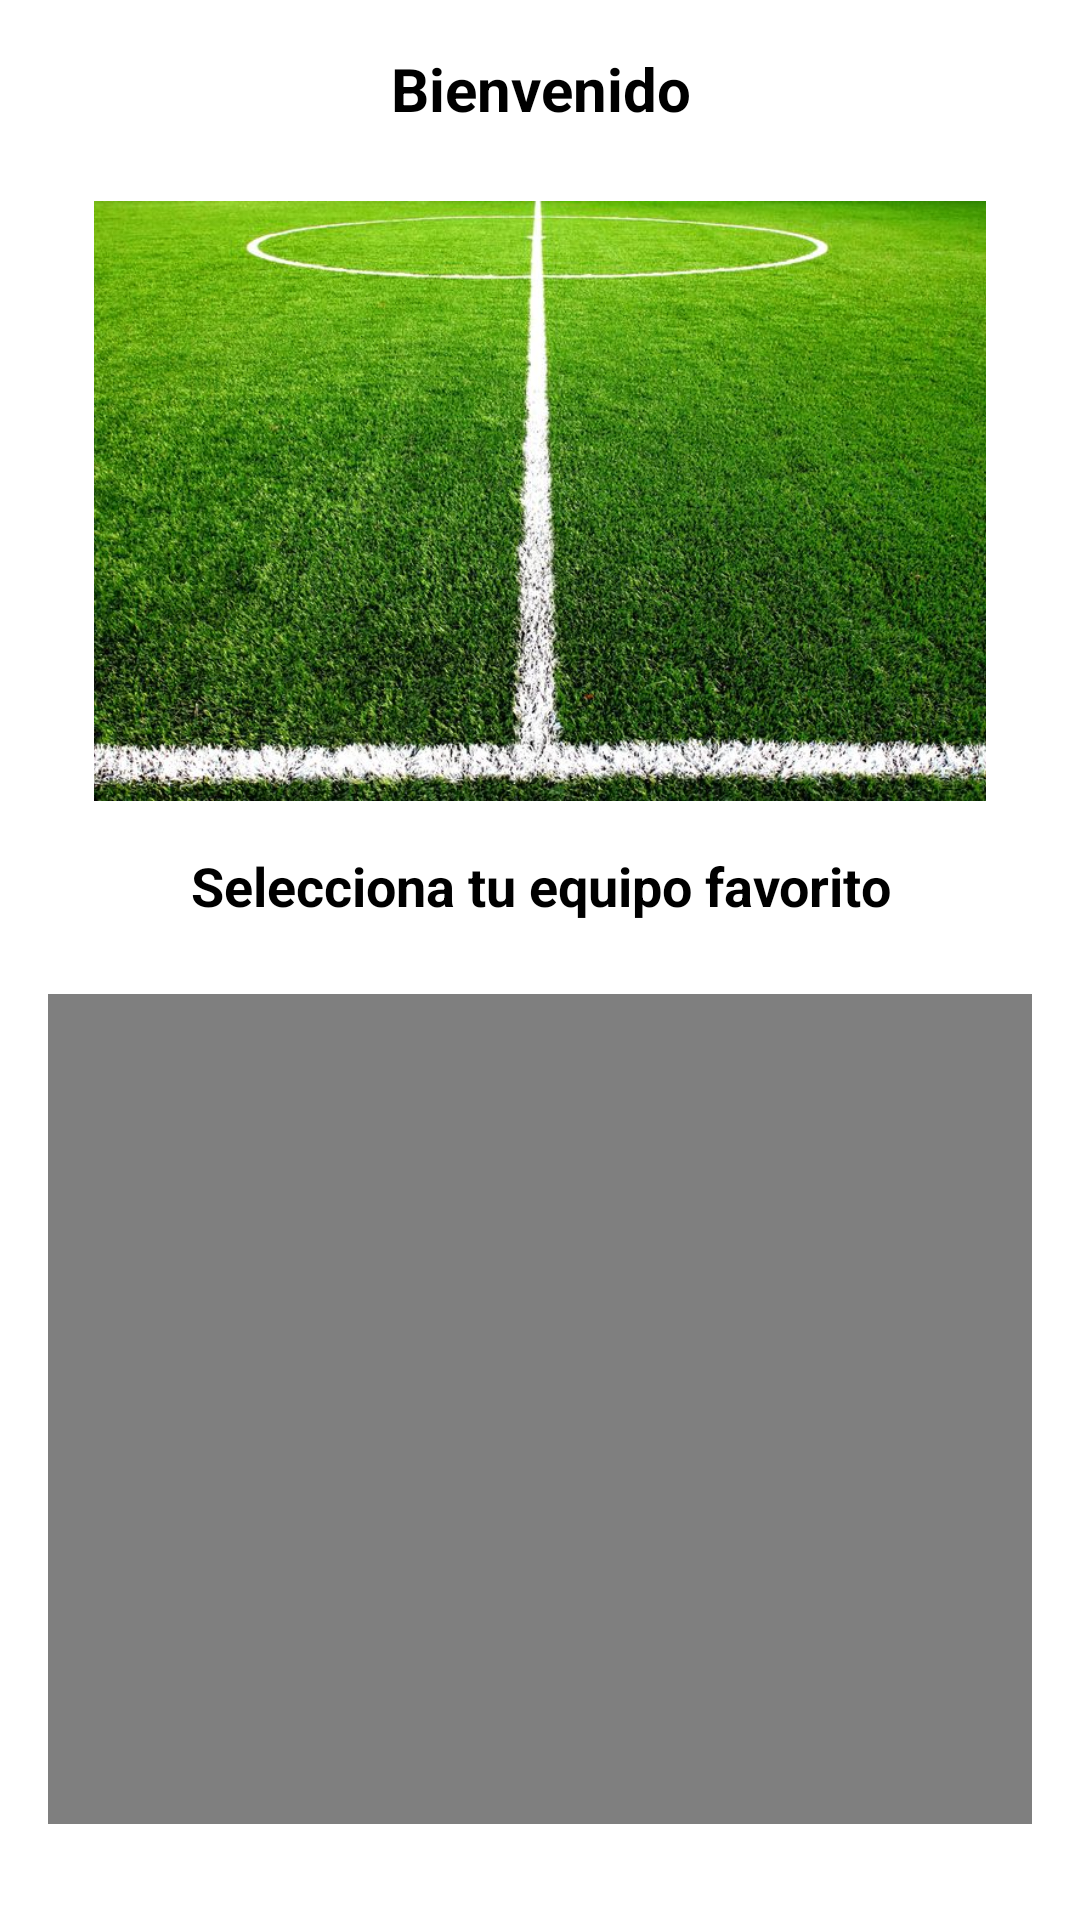

Here is an Android app screen rendered from its layout file. Give the layout XML and the strings, colors and styles it references.
<!-- AndroidManifest.xml: application theme Theme.ProyectoExtraordinario -->
<!-- res/layout/fragment_home.xml -->
<?xml version="1.0" encoding="utf-8"?>
<FrameLayout xmlns:android="http://schemas.android.com/apk/res/android"
    xmlns:tools="http://schemas.android.com/tools"
    android:layout_width="match_parent"
    android:layout_height="match_parent"
    tools:context=".FragmentHome">

    <LinearLayout
        android:layout_width="match_parent"
        android:layout_height="match_parent"
        android:orientation="vertical"
        android:padding="16dp"
        android:gravity="center_horizontal"
        android:clipToPadding="false"
        android:scrollbars="vertical">

        <TextView
            android:id="@+id/nombreUsuarioID"
            android:layout_width="match_parent"
            android:layout_height="wrap_content"
            android:text="@string/nombre_usuario"
            android:textSize="20sp"
            android:textStyle="bold"
            android:gravity="center"
            android:layout_marginBottom="24dp" />

        <ImageView
            android:id="@+id/imgEscudoHomeID"
            android:layout_width="match_parent"
            android:layout_height="200dp"
            android:scaleType="fitCenter"
            android:src="@drawable/fondo"
            android:contentDescription="@string/desc_escudo"
            android:layout_marginBottom="16dp" />

        <TextView
            android:id="@+id/nombreEquipoHomeID"
            android:layout_width="match_parent"
            android:layout_height="wrap_content"
            android:text="@string/equipo_predeterminado"
            android:textSize="18sp"
            android:textStyle="bold"
            android:gravity="center"
            android:layout_marginBottom="24dp" />

        <FrameLayout
            android:layout_width="match_parent"
            android:layout_height="match_parent"
            android:layout_marginBottom="16dp">
            <VideoView
                android:id="@+id/videoViewID"
                android:layout_width="match_parent"
                android:layout_height="match_parent" />
        </FrameLayout>
    </LinearLayout>
</FrameLayout>
<!-- resources referenced by this layout -->
<resources>
  <!-- drawable fondo: jpg bitmap (drawable, 136043 bytes) -->
  <string name="desc_escudo">Escudo del equipo</string>
  <string name="equipo_predeterminado">Selecciona tu equipo favorito</string>
  <string name="nombre_usuario">Bienvenido </string>
</resources>
